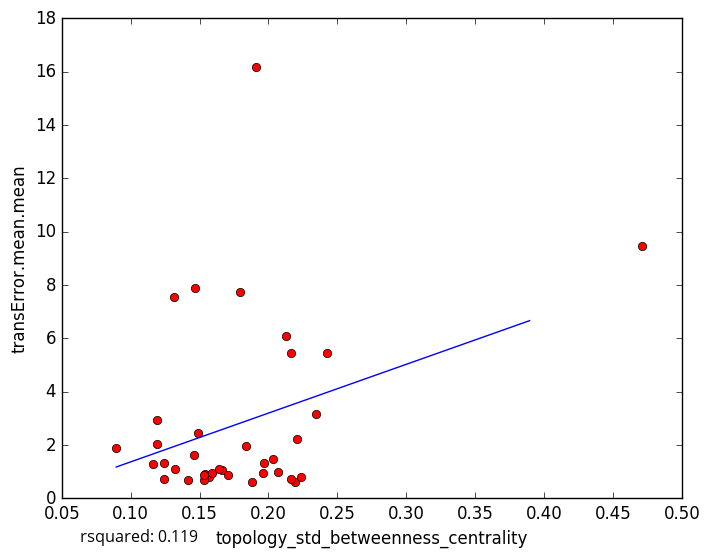

Data behind this chart, as committed beside it:
topology_std_betweenness_centrality, transError.mean.mean
0.1571, 0.78
0.1244, 0.7378
0.2194, 0.6111
0.1878, 0.6271
0.154, 0.8953
0.1529, 0.6901
0.1416, 0.6869
0.2167, 0.7196
0.2125, 6.071
0.1791, 7.748
0.166, 1.066
0.1709, 0.881
0.1322, 1.111
0.2069, 0.9922
0.224, 0.8063
0.1962, 0.9605
0.159, 0.9536
0.2033, 1.467
0.1244, 1.315
0.1461, 1.606
0.1163, 1.289
0.1644, 1.086
0.1531, 0.8739
0.4714, 9.469
0.2428, 5.437
0.2163, 5.458
0.1838, 1.944
0.1486, 2.439
0.1191, 2.036
0.2209, 2.209
0.1907, 16.19
0.1194, 2.938
0.147, 7.869
0.2345, 3.155
0.1318, 7.546
0.08955, 1.875
0.1966, 1.317
5-Fold RMSE:, 2.471, 5.213, 2.545, 1.993, 1.993
Average 5-Fold RMSE:, 2.858
5-Fold rsquared:, -0.3946, 0.3615, -0.1783, -0.04854, -0.04854
Average 5-Fold rsquared:, -1.953
